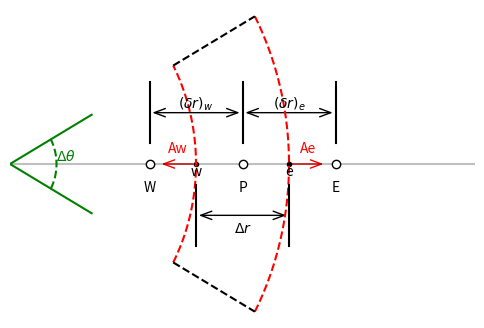

Write the Python code that produced this figure.
#!/usr/bin/env python3
# -*- coding: utf-8 -*-
"""
Created on Tue Sep 19 15:20:23 2023

[redacted]
"""

import numpy as np
import matplotlib.pyplot as plt
import matplotlib.patches as mpatches


fig, ax = plt.subplots(figsize=(6, 4))

# geometry
crNodes = np.array([1.5, 2.5, 3.5])
cyNodes = np.zeros_like(crNodes)
cLabels = ['W', 'P', 'E']
arNodes = np.array([2, 3])
ayNodes = np.zeros_like(arNodes)
r = np.linspace(2, 4, 11)
theta = np.linspace(-0.5, 0.5, 101)

# draw r-axis
ax.axhline(0, color='k', alpha=0.25)

# draw fv cell nodes
for xPoint, yPoint, label in zip(crNodes, cyNodes, cLabels):
    ax.plot(xPoint, yPoint, ls='', marker='o', color='k', markerfacecolor='w')
    ax.annotate(label, xy=(xPoint, yPoint-0.3), ha='center', va='bottom')

# Plot distances between nodes
for rPoint in crNodes:
    ax.plot([rPoint, rPoint], [0.2, 0.8], ls='-', color='k')
arrWP = mpatches.FancyArrowPatch((1.5, 0.5), (2.5, 0.5),
                            arrowstyle='<->,head_width=.15', mutation_scale=20)
arrPE = mpatches.FancyArrowPatch((2.5, 0.5), (3.5, 0.5),
                            arrowstyle='<->,head_width=.15', mutation_scale=20)
ax.add_patch(arrWP)
ax.add_patch(arrPE)
ax.annotate(r"$(\delta r)_w$", xy=(2, 0.5), ha='center', va='bottom')
ax.annotate(r"$(\delta r)_e$", xy=(3, 0.5), ha='center', va='bottom')


# plot positions of surfaces between FV cells
aLabels = ['w', 'e']
for xPoint, yPoint, label in zip(arNodes, ayNodes, aLabels):
    ax.plot(xPoint, yPoint, ls='', marker='.', color='k')
    ax.annotate(label, xy=(xPoint, yPoint-0.15), ha='center', va='bottom')

# plot surfaces between FV cells
for arNode in arNodes:
    ax.plot(arNode*np.cos(theta), arNode*np.sin(theta), ls='--', color='red')
arrAw = mpatches.FancyArrowPatch((2, 0), (1.6, 0), color='red',
                            arrowstyle='->,head_width=.15', mutation_scale=20)
arrAe = mpatches.FancyArrowPatch((3, 0), (3.4, 0), color='red',
                            arrowstyle='->,head_width=.15', mutation_scale=20)
ax.add_patch(arrAw)
ax.add_patch(arrAe)
ax.annotate("Aw", xy=(1.8, 0.15), ha='center', va='center', color='red')
ax.annotate("Ae", xy=(3.2, 0.15), ha='center', va='center', color='red')

# draw the delta r    
ax.plot(arNodes*np.cos(-0.5), arNodes*np.sin(-0.5), ls='--', color='k')
ax.plot(arNodes*np.cos(0.5), arNodes*np.sin(0.5), ls='--', color='k')

for rPoint in arNodes:
    ax.plot([rPoint, rPoint], [-0.2, -0.8], ls='-', color='k')
arrDR = mpatches.FancyArrowPatch((2, -0.5), (3, -0.5),
                            arrowstyle='<->,head_width=.15', mutation_scale=20)
ax.add_patch(arrDR)
ax.annotate(r"$\Delta r$", xy=(2.5, -0.7), ha='center', va='bottom')


# d theta
rNodes = np.array([0, 1])
ax.plot(rNodes*np.cos(-0.5), rNodes*np.sin(-0.5), ls='-', color='g')
ax.plot(rNodes*np.cos(0.5), rNodes*np.sin(0.5), ls='-', color='g')
ax.plot(0.5*np.cos(theta), 0.5*np.sin(theta), ls='--', color='g')
ax.annotate(r"$\Delta \theta$", xy=(0.5, 0), ha='left', va='bottom', color='g')



ax.set_xlim(0, 5)
ax.set_ylim(-1.5, 1.5)
ax.set_axis_off()